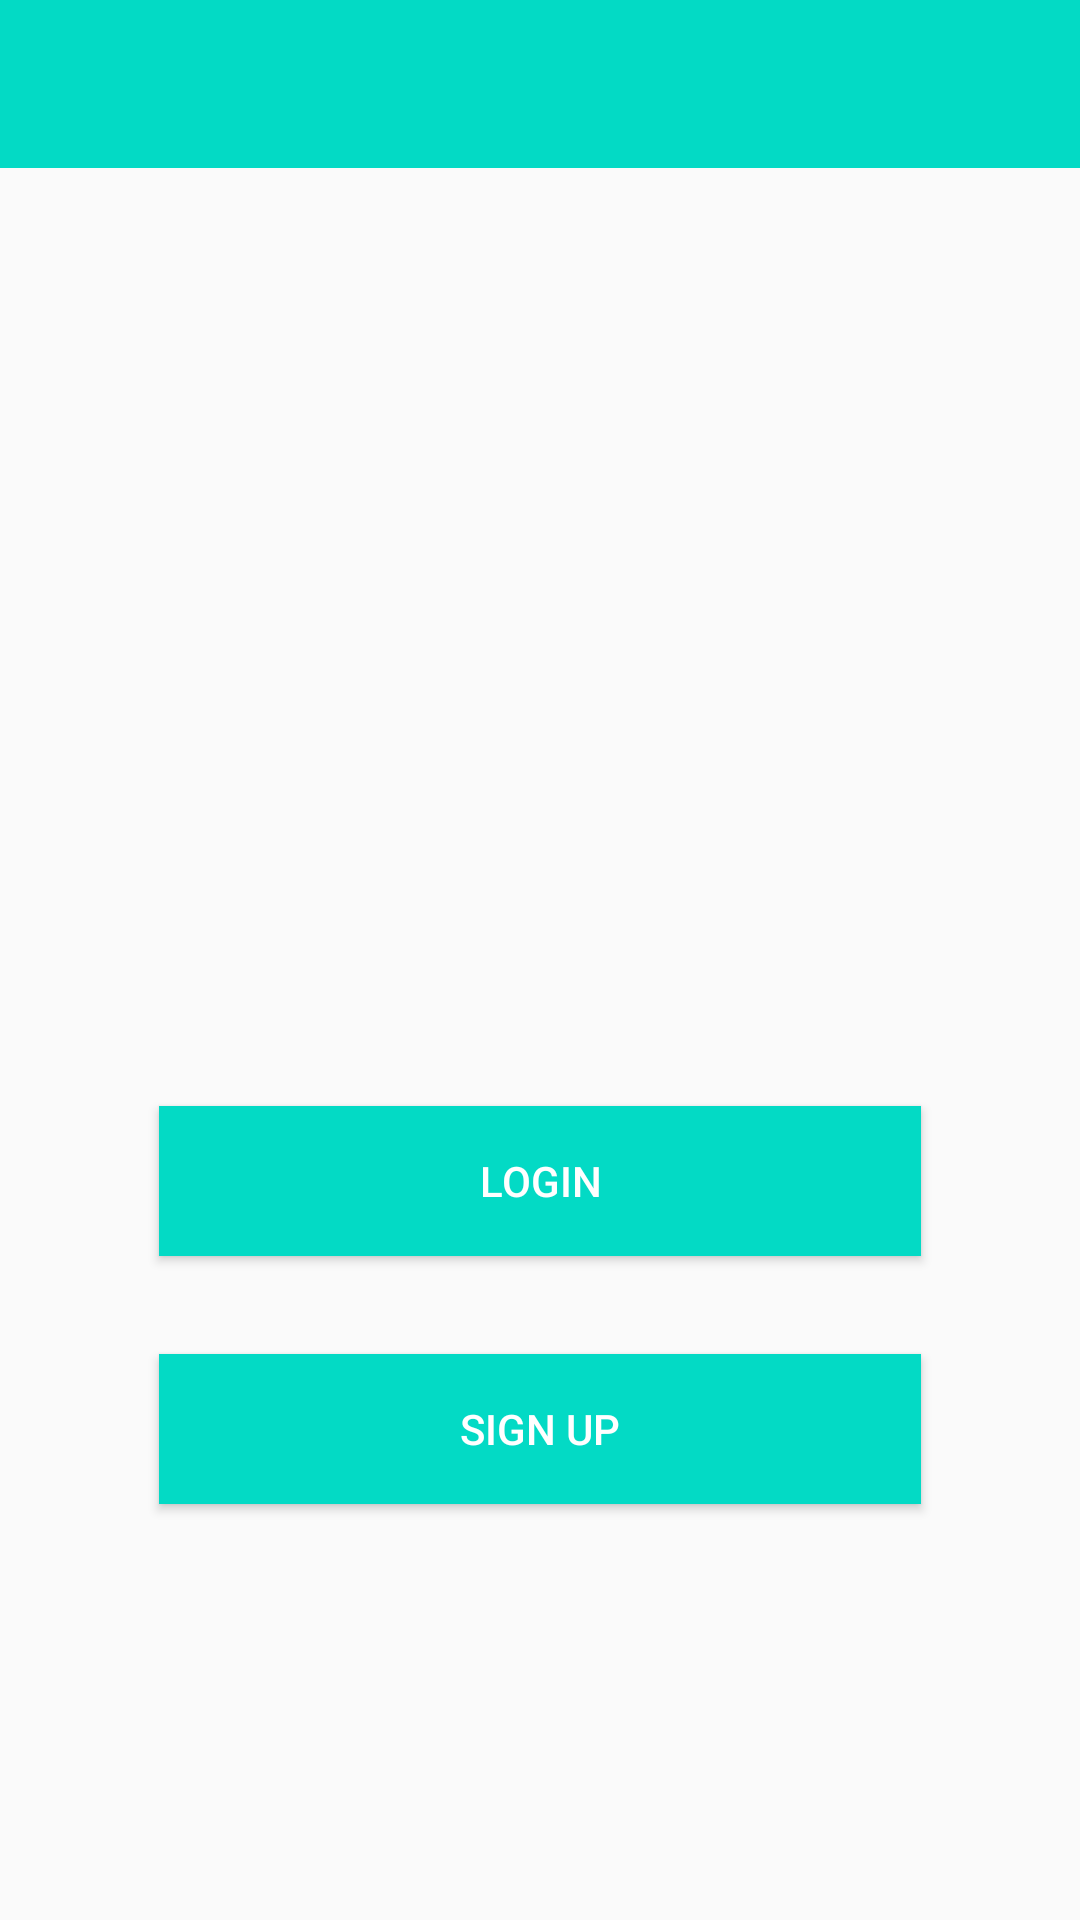

Here is an Android app screen rendered from its layout file. Give the layout XML and the strings, colors and styles it references.
<!-- AndroidManifest.xml: application theme AppTheme.NoActionBar -->
<!-- res/layout/activity_main.xml -->
<?xml version="1.0" encoding="utf-8"?>
<android.support.constraint.ConstraintLayout xmlns:android="http://schemas.android.com/apk/res/android"
    xmlns:app="http://schemas.android.com/apk/res-auto"
    xmlns:tools="http://schemas.android.com/tools"
    android:layout_width="match_parent"
    android:layout_height="match_parent"
    tools:context="com.pravesh.myapplication.MainActivity"
    tools:layout_editor_absoluteY="25dp">



    <Button
        android:id="@+id/btn1"
        android:layout_width="254dp"
        android:layout_height="50dp"
        android:background="@color/colorAccent"
        android:text="Sign up"
        android:textColor="#ffffff"
        app:layout_constraintBottom_toBottomOf="parent"
        app:layout_constraintLeft_toLeftOf="parent"
        app:layout_constraintRight_toRightOf="parent"
        app:layout_constraintTop_toTopOf="parent"
        app:layout_constraintVertical_bias="0.765" />

    <Button
        android:id="@+id/btn2"
        android:layout_width="254dp"
        android:layout_height="50dp"
        android:layout_marginBottom="8dp"
        android:layout_marginTop="8dp"
        android:background="@color/colorAccent"
        android:text="Login"
        android:textColor="#ffffff"
        app:layout_constraintBottom_toTopOf="@+id/btn1"
        app:layout_constraintLeft_toLeftOf="parent"
        app:layout_constraintRight_toRightOf="parent"
        app:layout_constraintTop_toTopOf="parent"
        app:layout_constraintVertical_bias="0.936" />

    <android.support.v7.widget.Toolbar
        android:id="@+id/toolbar2"
        android:layout_width="match_parent"
        android:layout_height="wrap_content"
        android:background="?attr/colorAccent"
        android:minHeight="?attr/actionBarSize"
        android:theme="?attr/actionBarTheme"
        android:visibility="visible"
        app:titleTextColor="#ffff"
        app:layout_constraintLeft_toLeftOf="parent"
        app:layout_constraintRight_toRightOf="parent"
        app:layout_constraintStart_toStartOf="parent"
        app:layout_constraintTop_toTopOf="parent" />

</android.support.constraint.ConstraintLayout>
<!-- resources referenced by this layout -->
<resources>
  <style name="AppTheme.NoActionBar">
          <item name="windowActionBar">false</item>
          <item name="windowNoTitle">true</item>
          <item name="android:windowTranslucentStatus">true</item>
      </style>
  <!-- not gathered from this repository: default colours our renderer supplied (Android Studio template values) -->
  <color name="colorAccent">#FF03DAC5</color>
</resources>
